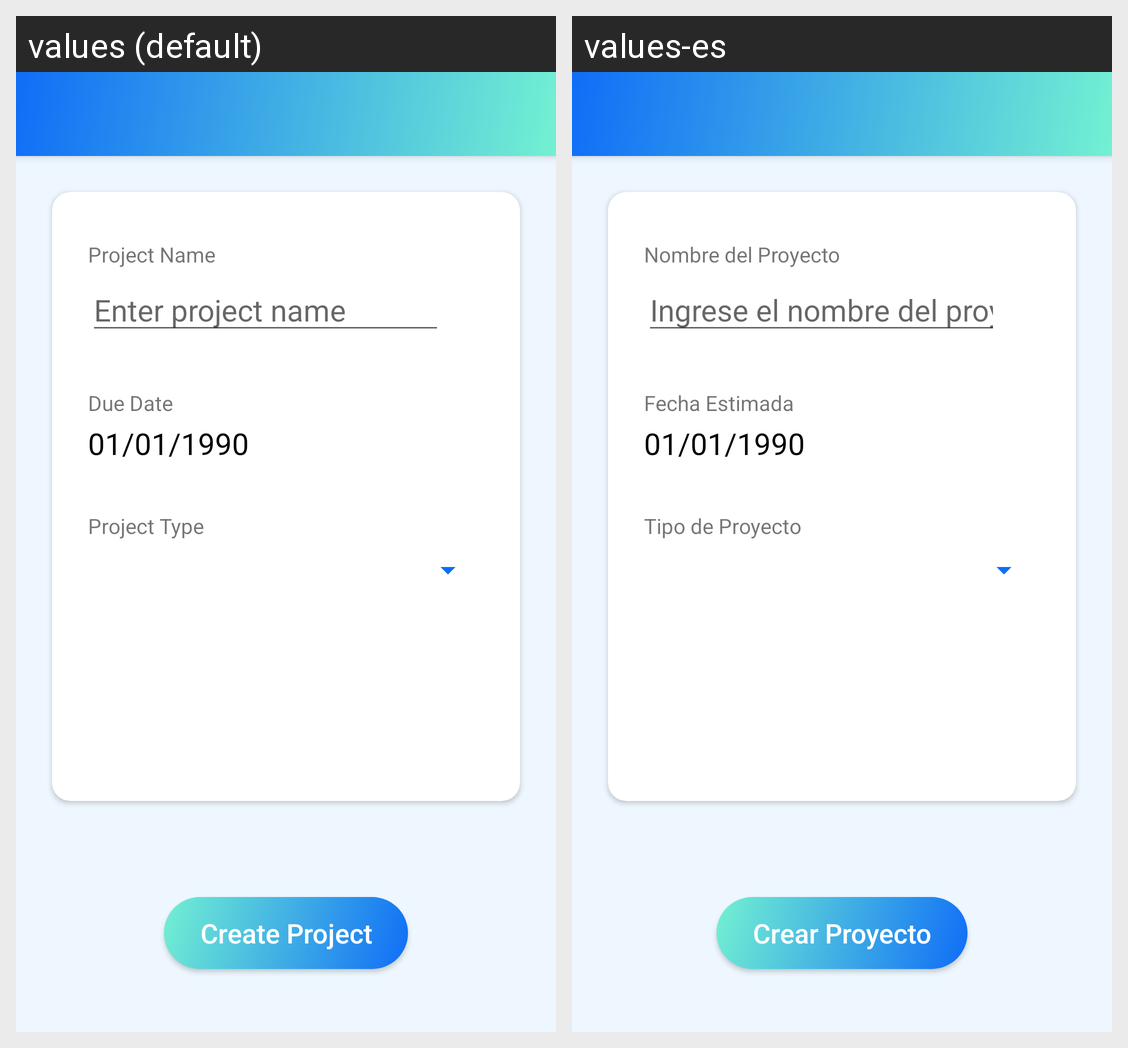

Strings drawn on this Android screen and how each of the app's shown locales translates them:
Android screen res/layout/activity_newproject.xml rendered under 2 locales, left to right: values (default), values-es. Device: Nexus 5 (rendered at 1080×1920; each locale shown at half size, 540×960, under a caption strip naming it); theme AppTheme.
Strings drawn on this screen, with the default value and each locale's value (text and hints the layout hard-codes, and strings that could not be matched under every locale, appear in the picture but are not listed):

lbl_project_name
  values: Project Name
  values-es: Nombre del Proyecto

enter_project_name
  values: Enter project name
  values-es: Ingrese el nombre del proyecto

lbl_proj_due_date
  values: Due Date
  values-es: Fecha Estimada

et_due_date
  values: 01/01/1990
  values-es: 01/01/1990

lbl_proj_type
  values: Project Type
  values-es: Tipo de Proyecto

create_project
  values: Create Project
  values-es: Crear Proyecto
